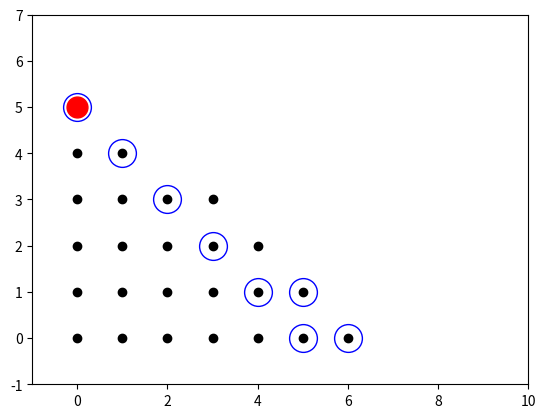

This figure's Python source: (Note: this script raises an exception after producing the figure.)
import math
import itertools
import matplotlib.pyplot as plt
import numpy as np
import time

class IntegerProblem:
    def __init__(self, type, objective_function, initial_point, constraints):
        if not(type == 'min' or type == 'max'):
            raise Exception("Type has to be min or max!")
        else:
            self.type = type
            if self.type == 'min':
                self.objective_function = lambda x: -objective_function(x)
            else:
                self.objective_function = objective_function
            self.current_point = initial_point
            self.constraints = constraints
            self.dimension = len(initial_point)
            self.best_point = initial_point
            self.fitness = self.objective_function(self.current_point)
            self.initial_point = initial_point

class TabuItem:
    def __init__(self, point):
        self.point = point
        self.dimension = len(point)
        self.time = 8

    def __eq__(self, other):
        for i in range(0, self.dimension):
            if self.point[i] != other.point[i]:
                return False
        return True

    def reduce_time(self):
        self.time = self.time - 1

class TabuList:
    tabu_list = []

    def __init(self):
        self.tabu_list = []

    def add(self, point):
        tabu_item = TabuItem(point)
        for i in range(0, len(self.tabu_list)):
            if self.tabu_list[i] == tabu_item:
                self.tabu_list[i].reduce_time()
                return
        self.tabu_list.append(tabu_item)

    def contains(self, point):
        for i in range(0, len(self.tabu_list)):
            if self.tabu_list[i] == TabuItem(point):
                return True
        return False

    def refresh(self):
        self.tabu_list = [item for item in self.tabu_list if item.time != 1]

        for i in range(0, len(self.tabu_list)):
            self.tabu_list[i].reduce_time()

    def show(self):
        for i in range(0, len(self.tabu_list)):
            print(self.tabu_list[i].point)

class RecentMemory:

    def __init__(self, iterations, dimensions, initial_point):
        self.num_iterations = iterations
        self.recent_list = [0 for i in range(0, dimensions)]
        self.previous_point = initial_point

    def update(self, point):
        # if point's component is changed update list to 0 else increment
        for i in range(0, len(self.previous_point)):
            if self.previous_point[i] == point[i]:
                self.recent_list[i] += 1
            else:
                self.recent_list[i] = 0
        self.previous_point = point
        
class LongTermMemory:
    def __init__(self, initial_point):
        self.frequency_list = [[[initial_point[i], 1]] for i in range(0, len(initial_point))]
        
    def update(self, point):
        exists = False
        for i in range(0, len(point)):
            for j in range(0, len(self.frequency_list[i])):
                if self.frequency_list[i][j][0] == point[i]:
                    exists = True
                    position = j
            if not exists:
                self.frequency_list[i].append([point[i], 1])
            else:
                self.frequency_list[i][position][1] += 1
        
    def get(self, dimension, minimum_freq):
        for j in range(0, len(self.frequency_list[dimension])):
            if self.frequency_list[dimension][j][1] <= minimum_freq:
                return self.frequency_list[dimension][j][0]
        return []

class TabuSearch:
    intensify = False
    diversify = False
    diversify_iterations = 0

    def __init__(self, problem, max_iter, options):
        self.problem = problem
        self.tabu_list = TabuList()
        self.max_iter = max_iter
        self.iteration = 0
        self.tabu_list.add(self.problem.initial_point)
        if 'diversify' in options:
            self.diversify = True
            self.long_term_memory = LongTermMemory(self.problem.initial_point)
            self.diversify_iterations = options[options.index('diversify') + 1]
            self.minimum_freq = options[options.index('diversify') + 2]
            self.num_added = options[options.index('diversify') + 3]
            self.added = 0
        if 'intensify' in options:
            self.intensify = True
            self.recent_memory = RecentMemory(options[options.index('intensify') + 1], self.problem.dimension, self.problem.initial_point)

    def find_neighbourhood(self):
        neighbourhood = []
        # Find possible moves across each dimension
        changes = []
        for i in range(0, self.problem.dimension):
            if self.intensify:
                if self.recent_memory.recent_list[i] > self.recent_memory.num_iterations:
                    changes.append([self.problem.current_point[i], self.problem.current_point[i], self.problem.current_point[i]])
                else:
                    changes.append([self.problem.current_point[i] - 1, self.problem.current_point[i], self.problem.current_point[i] + 1])
            elif self.diversify and self.diversify_iterations <= self.iteration:
                    if self.long_term_memory.get(i, self.minimum_freq) != [] and self.added < self.num_added:
                        self.added += 1
                        changes.append([self.long_term_memory.get(i, self.minimum_freq), self.long_term_memory.get(i, self.minimum_freq), self.long_term_memory.get(i, self.minimum_freq)])
                    else:
                        changes.append([self.problem.current_point[i] - 1, self.problem.current_point[i], self.problem.current_point[i] + 1])
            else:
                changes.append([self.problem.current_point[i] - 1, self.problem.current_point[i], self.problem.current_point[i] + 1])
        # Find neighbourhood
        for r in itertools.product(*changes):
            # Don't add the current point to the neighbourhood
            if list(r) != self.problem.current_point:
                neighbourhood.append(list(r))
        return neighbourhood

    def find_accessible_neighbourhood(self, neighbourhood):
        accessible_neighbourhood = []
        for i in range(0, len(neighbourhood)):
            satisfies = True
            # Check if point satisfies the constraints
            for j in range(0, len(self.problem.constraints)):
                if not self.problem.constraints[j](neighbourhood[i]):
                    satisfies = False
            if satisfies:
                accessible_neighbourhood.append(neighbourhood[i])
        return accessible_neighbourhood

    def next_iteration(self):
        neighbourhood = self.find_accessible_neighbourhood(self.find_neighbourhood())
        maximum_point = []
        maximum_value = []
        for i in range(0, len(neighbourhood)):
            if not self.tabu_list.contains(neighbourhood[i]):
                if maximum_point == []:
                    maximum_point = neighbourhood[i]
                    maximum_value = self.problem.objective_function(maximum_point)
                elif self.problem.objective_function(neighbourhood[i]) > self.problem.objective_function(maximum_point):
                    maximum_point = neighbourhood[i]
                    maximum_value = self.problem.objective_function(neighbourhood[i])
        self.problem.current_point = maximum_point
        if maximum_value > self.problem.objective_function(self.problem.best_point):
            self.problem.best_point = maximum_point
        self.tabu_list.refresh()
        self.tabu_list.add(self.problem.current_point)
        if self.intensify:
            self.recent_memory.update(maximum_point)
        if self.diversify:
            self.long_term_memory.update(maximum_point)
        self.iteration += 1


    def plot(self, axis, line_weight, options):
        plt.ion()
        plt.cla()

        x_points = [i for i in range(axis[0], axis[1])]
        y_points = [i for i in range(axis[2], axis[3])]
        points = []
        for i in range(0, len(x_points)):
            for j in range(0, len(y_points)):
                points.append([x_points[i], y_points[j]])
        points = self.find_accessible_neighbourhood(points)
        a=[[1,1]]
        p = plt.plot(*zip(*points), marker='o', color='k', ls='')
        tacka = [self.problem.current_point]
        tabus = []
        for i in range(0, len(self.tabu_list.tabu_list)):
            tabus.append(self.tabu_list.tabu_list[i].point)
        plt.plot(*zip(*tabus), marker='o', color='b', markerfacecolor='none', markersize=20, ls='')
        plt.plot(*zip(*tacka), marker='o', color='r', markersize=15)
        axis[0] = axis[0] - 1;
        axis[1] = axis[1] + 1;
        axis[2] = axis[2] - 1;
        axis[3] = axis[3] + 1;
        plt.axis(axis)
        plt.draw()
        if 'delay' in options:
            time.sleep(options[options.index('delay') + 1])
        return plt

def f(x):
    return 5 * x[0] +  8 * x[1]

def c1(x):
    return x[0] + x[1] <= 6

def c2(x):
    return 5 * x[0] + 9 * x[1] <= 45

def c3(x):
    return x[0] >= 0 and x[1] >= 0

a = IntegerProblem('max', f, [0,0], [c1, c2, c3])

tabu_search = TabuSearch(a,12, [])
while tabu_search.iteration < tabu_search.max_iter:
    tabu_search.next_iteration()
    plt = tabu_search.plot([0, 9, 0, 6], 2, ['delay', 0.5])
plt.show()
print("Best solution:")
print(tabu_search.problem.best_point)
print("Objective function value:")
print(tabu_search.problem.objective_function(tabu_search.problem.best_point))

raw_input("Press ENTER to continue...")
